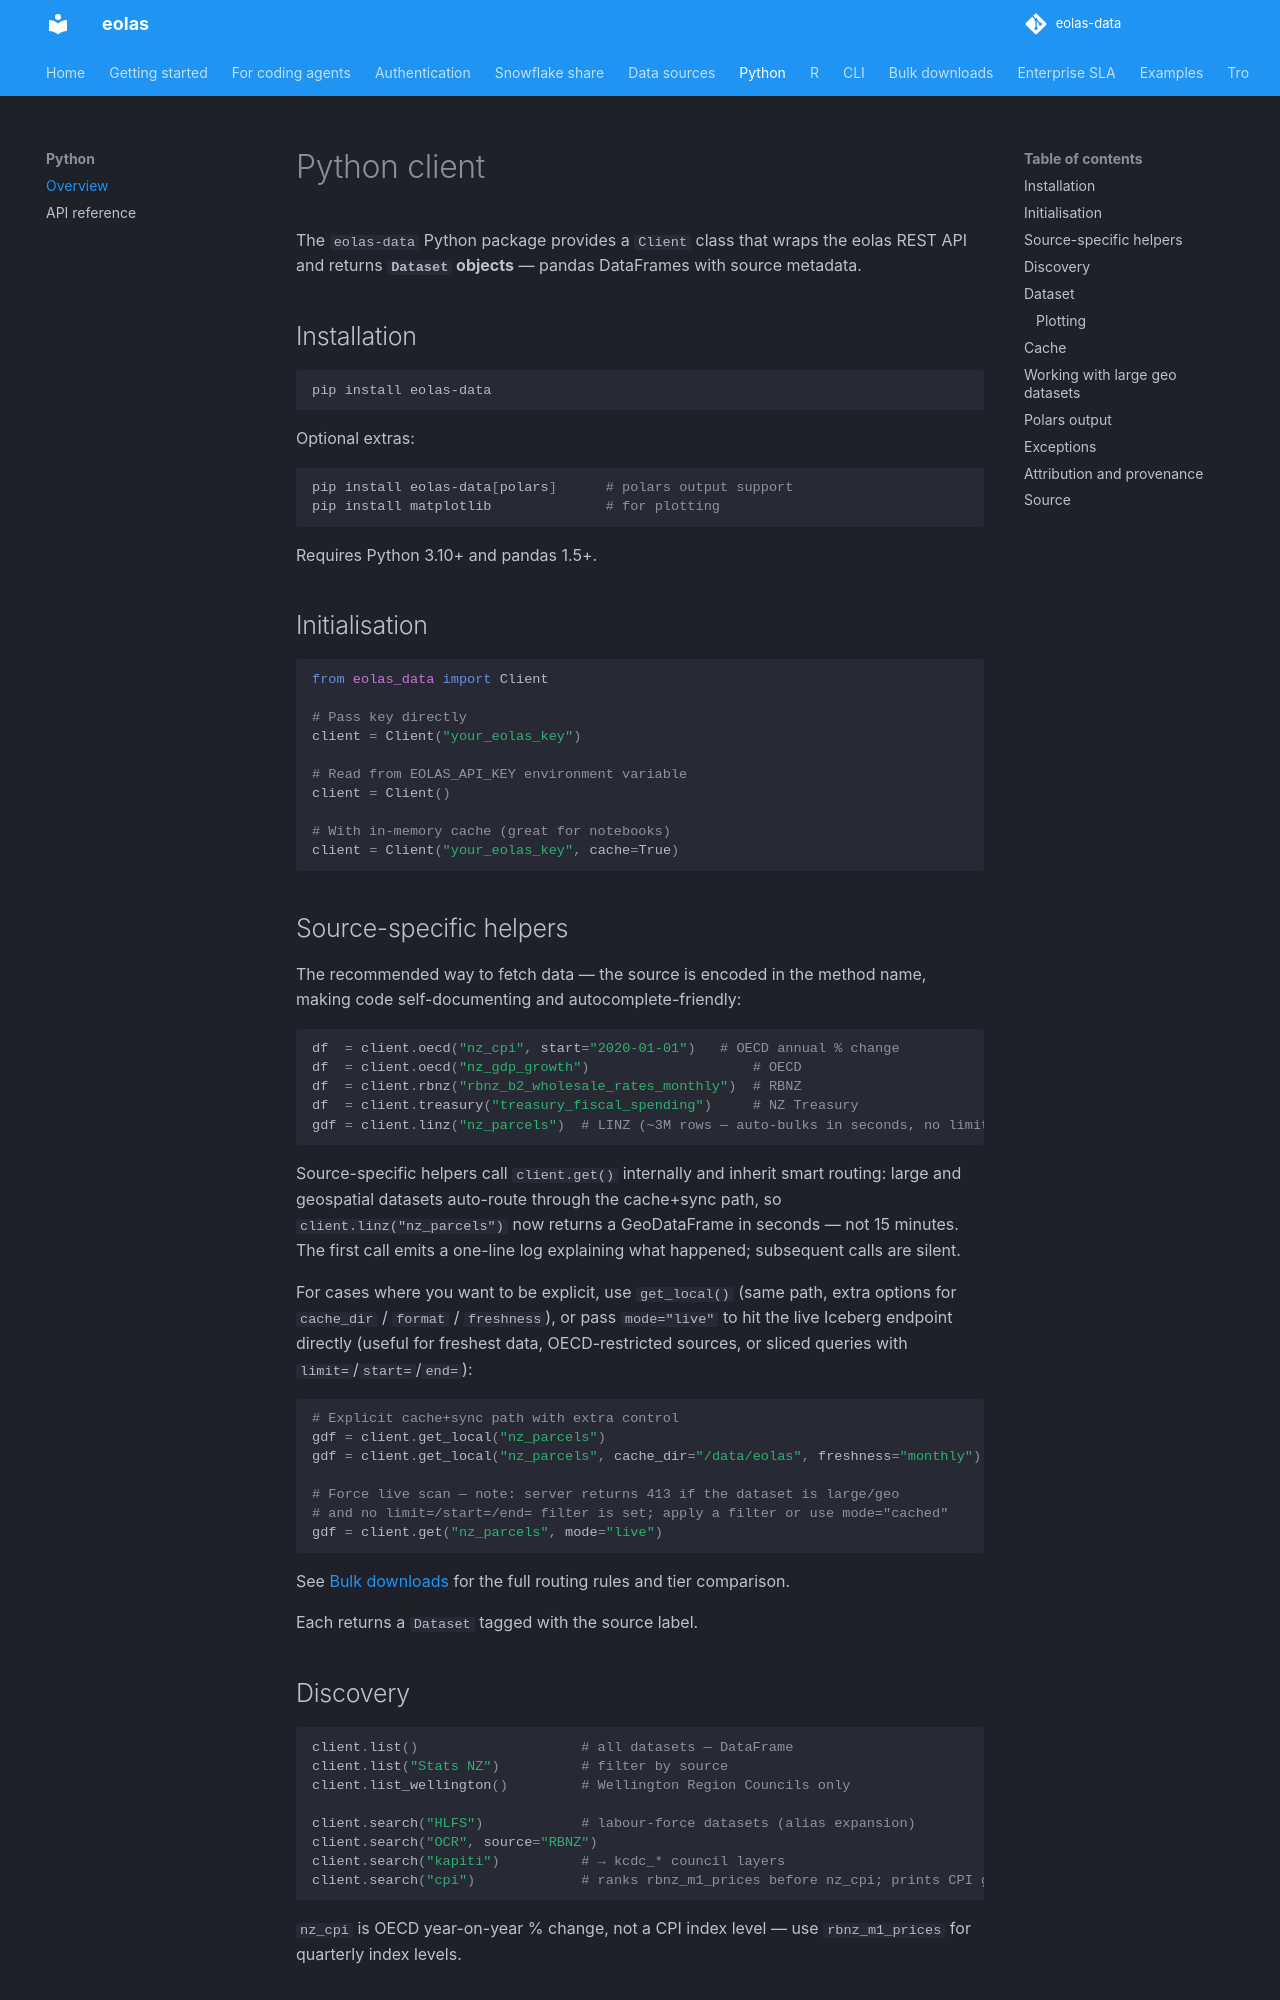

repository: phildonovan/eolas-docs · page: python/index.html · generator: mkdocs

# Python client

The `eolas-data` Python package provides a `Client` class that wraps the eolas REST API and returns **`Dataset` objects** — pandas DataFrames with source metadata.

## Installation

```bash
pip install eolas-data
```

Optional extras:

```bash
pip install eolas-data[polars]      # polars output support
pip install matplotlib              # for plotting
```

Requires Python 3.10+ and pandas 1.5+.

## Initialisation

```python
from eolas_data import Client

# Pass key directly
client = Client("your_eolas_key")

# Read from EOLAS_API_KEY environment variable
client = Client()

# With in-memory cache (great for notebooks)
client = Client("your_eolas_key", cache=True)
```

## Source-specific helpers

The recommended way to fetch data — the source is encoded in the method name, making code self-documenting and autocomplete-friendly:

```python
df  = client.oecd("nz_cpi", start="2020-01-01")   # OECD annual % change
df  = client.oecd("nz_gdp_growth")                    # OECD
df  = client.rbnz("rbnz_b2_wholesale_rates_monthly")  # RBNZ
df  = client.treasury("treasury_fiscal_spending")     # NZ Treasury
gdf = client.linz("nz_parcels")  # LINZ (~3M rows — auto-bulks in seconds, no limit needed
```

Source-specific helpers call `client.get()` internally and inherit smart routing: large and geospatial datasets auto-route through the cache+sync path, so `client.linz("nz_parcels")` now returns a GeoDataFrame in seconds — not 15 minutes. The first call emits a one-line log explaining what happened; subsequent calls are silent.

For cases where you want to be explicit, use `get_local()` (same path, extra options for `cache_dir` / `format` / `freshness`), or pass `mode="live"` to hit the live Iceberg endpoint directly (useful for freshest data, OECD-restricted sources, or sliced queries with `limit=`/`start=`/`end=`):

```python
# Explicit cache+sync path with extra control
gdf = client.get_local("nz_parcels")
gdf = client.get_local("nz_parcels", cache_dir="/data/eolas", freshness="monthly")

# Force live scan — note: server returns 413 if the dataset is large/geo
# and no limit=/start=/end= filter is set; apply a filter or use mode="cached"
gdf = client.get("nz_parcels", mode="live")
```

See [Bulk downloads](../bulk-downloads.md) for the full routing rules and tier comparison.

Each returns a `Dataset` tagged with the source label.
